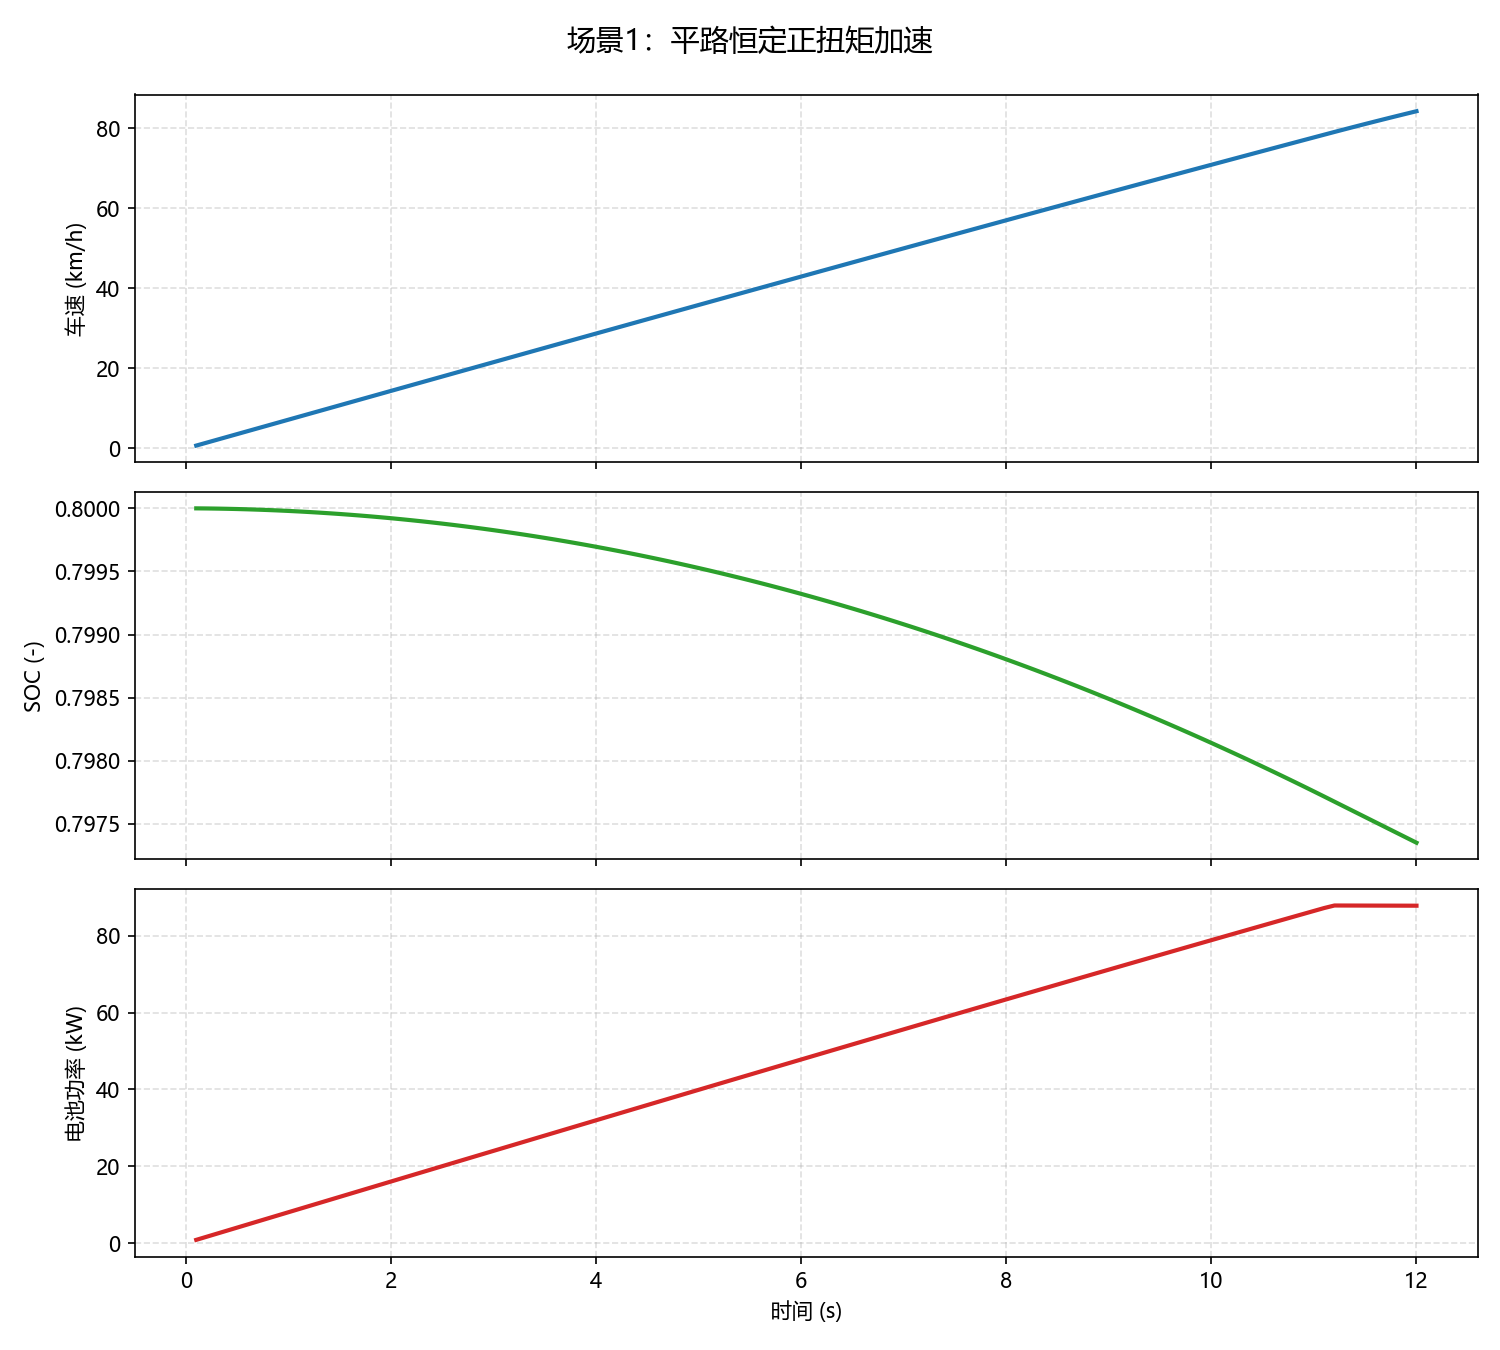

Data behind this chart, as committed beside it:
scenario_id, scenario_name, phase_name, dt_s, t_cmd_nm, grade, wind_speed_mps, p_aux_w, time_s, v_mps, v_kph, a_mps2, soc, motor_torque_actual_nm, motor_speed_rpm, battery_power_w, battery_power_kw, cumulative_energy_kwh, distance_m, distance_km
scenario_1_flat_accel, 场景1：平路恒定正扭矩加速, 正扭矩加速, 0.1, 120.0, 0.0, 0.0, 500.0, 0.1, 0.2, 0.7198, 2, 0.8, 120.0, 58.52, 899.6, 0.8996, 2.498988789629087e-05, 0.009998, 9.99791026392962e-06
scenario_1_flat_accel, 场景1：平路恒定正扭矩加速, 正扭矩加速, 0.1, 120.0, 0.0, 0.0, 500.0, 0.2, 0.3999, 1.44, 2, 0.8, 120.0, 117, 1699, 1.699, 7.218172123664195e-05, 0.03999, 3.9991593708846514e-05
scenario_1_flat_accel, 场景1：平路恒定正扭矩加速, 正扭矩加速, 0.1, 120.0, 0.0, 0.0, 500.0, 0.3, 0.5999, 2.16, 2, 0.8, 120.0, 175.5, 2498, 2.498, 0.0001416, 0.08998, 8.998086094815969e-05
scenario_1_flat_accel, 场景1：平路恒定正扭矩加速, 正扭矩加速, 0.1, 120.0, 0.0, 0.0, 500.0, 0.4, 0.7998, 2.879, 1.999, 0.8, 120.0, 234.1, 3297, 3.297, 0.0002332, 0.16, 0.00016
scenario_1_flat_accel, 场景1：平路恒定正扭矩加速, 正扭矩加速, 0.1, 120.0, 0.0, 0.0, 500.0, 0.5, 0.9998, 3.599, 1.999, 0.8, 120.0, 292.6, 4097, 4.097, 0.000347, 0.2499, 0.0002499
scenario_1_flat_accel, 场景1：平路恒定正扭矩加速, 正扭矩加速, 0.1, 120.0, 0.0, 0.0, 500.0, 0.6, 1.2, 4.319, 1.999, 0.8, 120.0, 351.1, 4896, 4.896, 0.000483, 0.3599, 0.0003599
scenario_1_flat_accel, 场景1：平路恒定正扭矩加速, 正扭矩加速, 0.1, 120.0, 0.0, 0.0, 500.0, 0.7, 1.4, 5.039, 1.999, 0.8, 120.0, 409.6, 5695, 5.695, 0.0006412, 0.4899, 0.0004899
scenario_1_flat_accel, 场景1：平路恒定正扭矩加速, 正扭矩加速, 0.1, 120.0, 0.0, 0.0, 500.0, 0.8, 1.6, 5.758, 1.999, 0.8, 120.0, 468.1, 6494, 6.494, 0.0008215, 0.6398, 0.0006398
scenario_1_flat_accel, 场景1：平路恒定正扭矩加速, 正扭矩加速, 0.1, 120.0, 0.0, 0.0, 500.0, 0.9, 1.799, 6.478, 1.999, 0.8, 120.0, 526.6, 7293, 7.293, 0.001024, 0.8098, 0.0008098
scenario_1_flat_accel, 场景1：平路恒定正扭矩加速, 正扭矩加速, 0.1, 120.0, 0.0, 0.0, 500.0, 1, 1.999, 7.198, 1.999, 0.8, 120.0, 585.1, 8092, 8.092, 0.001249, 0.9997, 0.0009997
scenario_1_flat_accel, 场景1：平路恒定正扭矩加速, 正扭矩加速, 0.1, 120.0, 0.0, 0.0, 500.0, 1.1, 2.199, 7.917, 1.999, 0.8, 120.0, 643.6, 8891, 8.891, 0.001496, 1.21, 0.00121
scenario_1_flat_accel, 场景1：平路恒定正扭矩加速, 正扭矩加速, 0.1, 120.0, 0.0, 0.0, 500.0, 1.2, 2.399, 8.636, 1.998, 0.8, 120.0, 702, 9690, 9.69, 0.001765, 1.44, 0.00144
scenario_1_flat_accel, 场景1：平路恒定正扭矩加速, 正扭矩加速, 0.1, 120.0, 0.0, 0.0, 500.0, 1.3, 2.599, 9.356, 1.998, 0.8, 120.0, 760.5, 10489, 10.49, 0.002056, 1.689, 0.001689
scenario_1_flat_accel, 场景1：平路恒定正扭矩加速, 正扭矩加速, 0.1, 120.0, 0.0, 0.0, 500.0, 1.4, 2.799, 10.08, 1.998, 0.8, 120.0, 819, 11287, 11.29, 0.00237, 1.959, 0.001959
scenario_1_flat_accel, 场景1：平路恒定正扭矩加速, 正扭矩加速, 0.1, 120.0, 0.0, 0.0, 500.0, 1.5, 2.998, 10.79, 1.998, 0.8, 120.0, 877.5, 12086, 12.09, 0.002706, 2.249, 0.002249
scenario_1_flat_accel, 场景1：平路恒定正扭矩加速, 正扭矩加速, 0.1, 120.0, 0.0, 0.0, 500.0, 1.6, 3.198, 11.51, 1.997, 0.7999, 120.0, 935.9, 12884, 12.88, 0.003064, 2.559, 0.002559
scenario_1_flat_accel, 场景1：平路恒定正扭矩加速, 正扭矩加速, 0.1, 120.0, 0.0, 0.0, 500.0, 1.7, 3.398, 12.23, 1.997, 0.7999, 120.0, 994.4, 13683, 13.68, 0.003444, 2.889, 0.002889
scenario_1_flat_accel, 场景1：平路恒定正扭矩加速, 正扭矩加速, 0.1, 120.0, 0.0, 0.0, 500.0, 1.8, 3.598, 12.95, 1.997, 0.7999, 120.0, 1053, 14481, 14.48, 0.003846, 3.239, 0.003239
scenario_1_flat_accel, 场景1：平路恒定正扭矩加速, 正扭矩加速, 0.1, 120.0, 0.0, 0.0, 500.0, 1.9, 3.797, 13.67, 1.997, 0.7999, 120.0, 1111, 15279, 15.28, 0.00427, 3.608, 0.003608
scenario_1_flat_accel, 场景1：平路恒定正扭矩加速, 正扭矩加速, 0.1, 120.0, 0.0, 0.0, 500.0, 2, 3.997, 14.39, 1.996, 0.7999, 120.0, 1170, 16077, 16.08, 0.004717, 3.998, 0.003998
scenario_1_flat_accel, 场景1：平路恒定正扭矩加速, 正扭矩加速, 0.1, 120.0, 0.0, 0.0, 500.0, 2.1, 4.196, 15.11, 1.996, 0.7999, 120.0, 1228, 16875, 16.87, 0.005186, 4.408, 0.004408
scenario_1_flat_accel, 场景1：平路恒定正扭矩加速, 正扭矩加速, 0.1, 120.0, 0.0, 0.0, 500.0, 2.2, 4.396, 15.83, 1.995, 0.7999, 120.0, 1286, 17673, 17.67, 0.005677, 4.837, 0.004837
scenario_1_flat_accel, 场景1：平路恒定正扭矩加速, 正扭矩加速, 0.1, 120.0, 0.0, 0.0, 500.0, 2.3, 4.595, 16.54, 1.995, 0.7999, 120.0, 1345, 18470, 18.47, 0.00619, 5.287, 0.005287
scenario_1_flat_accel, 场景1：平路恒定正扭矩加速, 正扭矩加速, 0.1, 120.0, 0.0, 0.0, 500.0, 2.4, 4.795, 17.26, 1.995, 0.7999, 120.0, 1403, 19268, 19.27, 0.006725, 5.756, 0.005756
scenario_1_flat_accel, 场景1：平路恒定正扭矩加速, 正扭矩加速, 0.1, 120.0, 0.0, 0.0, 500.0, 2.5, 4.994, 17.98, 1.994, 0.7999, 120.0, 1462, 20065, 20.06, 0.007282, 6.246, 0.006246
scenario_1_flat_accel, 场景1：平路恒定正扭矩加速, 正扭矩加速, 0.1, 120.0, 0.0, 0.0, 500.0, 2.6, 5.194, 18.7, 1.994, 0.7999, 120.0, 1520, 20862, 20.86, 0.007862, 6.755, 0.006755
scenario_1_flat_accel, 场景1：平路恒定正扭矩加速, 正扭矩加速, 0.1, 120.0, 0.0, 0.0, 500.0, 2.7, 5.393, 19.41, 1.993, 0.7999, 120.0, 1578, 21659, 21.66, 0.008463, 7.285, 0.007285
scenario_1_flat_accel, 场景1：平路恒定正扭矩加速, 正扭矩加速, 0.1, 120.0, 0.0, 0.0, 500.0, 2.8, 5.592, 20.13, 1.993, 0.7998, 120.0, 1637, 22455, 22.46, 0.009087, 7.834, 0.007834
scenario_1_flat_accel, 场景1：平路恒定正扭矩加速, 正扭矩加速, 0.1, 120.0, 0.0, 0.0, 500.0, 2.9, 5.791, 20.85, 1.992, 0.7998, 120.0, 1695, 23252, 23.25, 0.009733, 8.403, 0.008403
scenario_1_flat_accel, 场景1：平路恒定正扭矩加速, 正扭矩加速, 0.1, 120.0, 0.0, 0.0, 500.0, 3, 5.991, 21.57, 1.992, 0.7998, 120.0, 1753, 24048, 24.05, 0.0104, 8.992, 0.008992
scenario_1_flat_accel, 场景1：平路恒定正扭矩加速, 正扭矩加速, 0.1, 120.0, 0.0, 0.0, 500.0, 3.1, 6.19, 22.28, 1.991, 0.7998, 120.0, 1811, 24844, 24.84, 0.01109, 9.601, 0.009601
scenario_1_flat_accel, 场景1：平路恒定正扭矩加速, 正扭矩加速, 0.1, 120.0, 0.0, 0.0, 500.0, 3.2, 6.389, 23, 1.991, 0.7998, 120.0, 1870, 25640, 25.64, 0.0118, 10.23, 0.01023
scenario_1_flat_accel, 场景1：平路恒定正扭矩加速, 正扭矩加速, 0.1, 120.0, 0.0, 0.0, 500.0, 3.3, 6.588, 23.72, 1.99, 0.7998, 120.0, 1928, 26435, 26.44, 0.01254, 10.88, 0.01088
scenario_1_flat_accel, 场景1：平路恒定正扭矩加速, 正扭矩加速, 0.1, 120.0, 0.0, 0.0, 500.0, 3.4, 6.787, 24.43, 1.989, 0.7998, 120.0, 1986, 27230, 27.23, 0.01329, 11.55, 0.01155
scenario_1_flat_accel, 场景1：平路恒定正扭矩加速, 正扭矩加速, 0.1, 120.0, 0.0, 0.0, 500.0, 3.5, 6.986, 25.15, 1.989, 0.7998, 120.0, 2044, 28025, 28.03, 0.01407, 12.24, 0.01224
scenario_1_flat_accel, 场景1：平路恒定正扭矩加速, 正扭矩加速, 0.1, 120.0, 0.0, 0.0, 500.0, 3.6, 7.184, 25.86, 1.988, 0.7998, 120.0, 2102, 28820, 28.82, 0.01487, 12.94, 0.01294
scenario_1_flat_accel, 场景1：平路恒定正扭矩加速, 正扭矩加速, 0.1, 120.0, 0.0, 0.0, 500.0, 3.7, 7.383, 26.58, 1.987, 0.7997, 120.0, 2161, 29615, 29.61, 0.0157, 13.67, 0.01367
scenario_1_flat_accel, 场景1：平路恒定正扭矩加速, 正扭矩加速, 0.1, 120.0, 0.0, 0.0, 500.0, 3.8, 7.582, 27.29, 1.987, 0.7997, 120.0, 2219, 30409, 30.41, 0.01654, 14.42, 0.01442
scenario_1_flat_accel, 场景1：平路恒定正扭矩加速, 正扭矩加速, 0.1, 120.0, 0.0, 0.0, 500.0, 3.9, 7.78, 28.01, 1.986, 0.7997, 120.0, 2277, 31203, 31.2, 0.01741, 15.19, 0.01519
scenario_1_flat_accel, 场景1：平路恒定正扭矩加速, 正扭矩加速, 0.1, 120.0, 0.0, 0.0, 500.0, 4, 7.979, 28.72, 1.985, 0.7997, 120.0, 2335, 31997, 32, 0.0183, 15.98, 0.01598
scenario_1_flat_accel, 场景1：平路恒定正扭矩加速, 正扭矩加速, 0.1, 120.0, 0.0, 0.0, 500.0, 4.1, 8.177, 29.44, 1.985, 0.7997, 120.0, 2393, 32790, 32.79, 0.01921, 16.79, 0.01679
scenario_1_flat_accel, 场景1：平路恒定正扭矩加速, 正扭矩加速, 0.1, 120.0, 0.0, 0.0, 500.0, 4.2, 8.376, 30.15, 1.984, 0.7997, 120.0, 2451, 33583, 33.58, 0.02014, 17.61, 0.01761
scenario_1_flat_accel, 场景1：平路恒定正扭矩加速, 正扭矩加速, 0.1, 120.0, 0.0, 0.0, 500.0, 4.3, 8.574, 30.87, 1.983, 0.7996, 120.0, 2509, 34376, 34.38, 0.02109, 18.46, 0.01846
scenario_1_flat_accel, 场景1：平路恒定正扭矩加速, 正扭矩加速, 0.1, 120.0, 0.0, 0.0, 500.0, 4.4, 8.772, 31.58, 1.982, 0.7996, 120.0, 2567, 35168, 35.17, 0.02207, 19.33, 0.01933
scenario_1_flat_accel, 场景1：平路恒定正扭矩加速, 正扭矩加速, 0.1, 120.0, 0.0, 0.0, 500.0, 4.5, 8.97, 32.29, 1.981, 0.7996, 120.0, 2625, 35960, 35.96, 0.02307, 20.21, 0.02021
scenario_1_flat_accel, 场景1：平路恒定正扭矩加速, 正扭矩加速, 0.1, 120.0, 0.0, 0.0, 500.0, 4.6, 9.168, 33.01, 1.981, 0.7996, 120.0, 2683, 36752, 36.75, 0.02409, 21.12, 0.02112
scenario_1_flat_accel, 场景1：平路恒定正扭矩加速, 正扭矩加速, 0.1, 120.0, 0.0, 0.0, 500.0, 4.7, 9.366, 33.72, 1.98, 0.7996, 120.0, 2741, 37544, 37.54, 0.02513, 22.05, 0.02205
scenario_1_flat_accel, 场景1：平路恒定正扭矩加速, 正扭矩加速, 0.1, 120.0, 0.0, 0.0, 500.0, 4.8, 9.564, 34.43, 1.979, 0.7996, 120.0, 2799, 38335, 38.33, 0.0262, 23, 0.023
scenario_1_flat_accel, 场景1：平路恒定正扭矩加速, 正扭矩加速, 0.1, 120.0, 0.0, 0.0, 500.0, 4.9, 9.762, 35.14, 1.978, 0.7995, 120.0, 2857, 39126, 39.13, 0.02729, 23.96, 0.02396
scenario_1_flat_accel, 场景1：平路恒定正扭矩加速, 正扭矩加速, 0.1, 120.0, 0.0, 0.0, 500.0, 5, 9.96, 35.86, 1.977, 0.7995, 120.0, 2915, 39916, 39.92, 0.02839, 24.95, 0.02495
scenario_1_flat_accel, 场景1：平路恒定正扭矩加速, 正扭矩加速, 0.1, 120.0, 0.0, 0.0, 500.0, 5.1, 10.16, 36.57, 1.976, 0.7995, 120.0, 2972, 40706, 40.71, 0.02953, 25.95, 0.02595
scenario_1_flat_accel, 场景1：平路恒定正扭矩加速, 正扭矩加速, 0.1, 120.0, 0.0, 0.0, 500.0, 5.2, 10.35, 37.28, 1.975, 0.7995, 120.0, 3030, 41496, 41.5, 0.03068, 26.98, 0.02698
scenario_1_flat_accel, 场景1：平路恒定正扭矩加速, 正扭矩加速, 0.1, 120.0, 0.0, 0.0, 500.0, 5.3, 10.55, 37.99, 1.974, 0.7995, 120.0, 3088, 42285, 42.29, 0.03185, 28.02, 0.02802
scenario_1_flat_accel, 场景1：平路恒定正扭矩加速, 正扭矩加速, 0.1, 120.0, 0.0, 0.0, 500.0, 5.4, 10.75, 38.7, 1.973, 0.7994, 120.0, 3146, 43074, 43.07, 0.03305, 29.09, 0.02909
scenario_1_flat_accel, 场景1：平路恒定正扭矩加速, 正扭矩加速, 0.1, 120.0, 0.0, 0.0, 500.0, 5.5, 10.95, 39.41, 1.972, 0.7994, 120.0, 3203, 43863, 43.86, 0.03427, 30.17, 0.03017
scenario_1_flat_accel, 场景1：平路恒定正扭矩加速, 正扭矩加速, 0.1, 120.0, 0.0, 0.0, 500.0, 5.6, 11.14, 40.12, 1.971, 0.7994, 120.0, 3261, 44651, 44.65, 0.03551, 31.28, 0.03128
scenario_1_flat_accel, 场景1：平路恒定正扭矩加速, 正扭矩加速, 0.1, 120.0, 0.0, 0.0, 500.0, 5.7, 11.34, 40.83, 1.97, 0.7994, 120.0, 3319, 45439, 45.44, 0.03677, 32.4, 0.0324
scenario_1_flat_accel, 场景1：平路恒定正扭矩加速, 正扭矩加速, 0.1, 120.0, 0.0, 0.0, 500.0, 5.8, 11.54, 41.54, 1.969, 0.7994, 120.0, 3376, 46226, 46.23, 0.03805, 33.55, 0.03355
scenario_1_flat_accel, 场景1：平路恒定正扭矩加速, 正扭矩加速, 0.1, 120.0, 0.0, 0.0, 500.0, 5.9, 11.73, 42.25, 1.968, 0.7993, 120.0, 3434, 47013, 47.01, 0.03936, 34.71, 0.03471
scenario_1_flat_accel, 场景1：平路恒定正扭矩加速, 正扭矩加速, 0.1, 120.0, 0.0, 0.0, 500.0, 6, 11.93, 42.95, 1.967, 0.7993, 120.0, 3492, 47799, 47.8, 0.04069, 35.89, 0.03589
... 60 more rows
